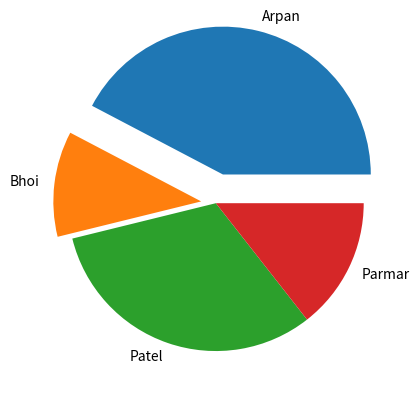

The matplotlib source for this figure:
import matplotlib.pyplot as plt
import numpy as np

a=np.array([44,12,33,15])
l=["Arpan","Bhoi",'Patel','Parmar']
e=[0.2,0.1,0,0]

plt.pie(a,labels=l,explode=e)
plt.show()